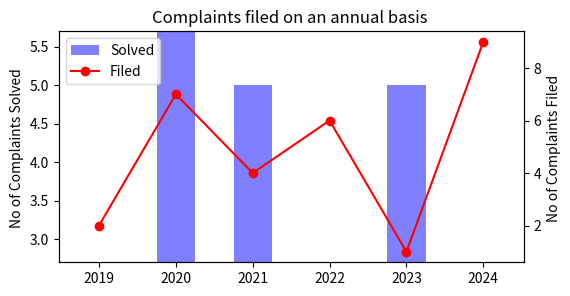

The matplotlib source for this figure:
import matplotlib.pyplot as plt
import numpy as np

#Stats for a committee member to see
class commitee_member():
    def __init__(self,name):
        self.name=name

    def complaint_remaining_bar(self,data):
        x=[str(i) for i in range(1,5)]
        plt.bar(x,data,width=0.5,align="center",alpha=1,color='r')
        plt.xlabel("priority level")
        plt.ylabel("Complaints remaining")
        plt.title("Cases pending according to prioity")
        plt.show()
    def complaint_solved_bar(self,data):
        x = [str(i) for i in range(1, 5)]
        plt.bar(x, data, width=0.5, align="center", alpha=1, color='g')
        plt.xlabel("priority level")
        plt.ylabel("Complaints solved")
        plt.title("Cases solved according to prioity")
        plt.show()
    def pie_chart_solved(self,name,commitee_data):
        explode=[]
        for i in range(len(name)):
            if self.name is  name[i]:
                explode.append(0.1)
            else:
                explode.append(0.0)

        fig,ax1=plt.subplots()
        ax1.pie(commitee_data,explode=explode,labels=name,shadow=True,startangle=0,autopct='%1.1f%%')
        ax1.axis("equal")
        plt.show()

    def unopened_complaint_bar(self,data):
        x = [str(i) for i in range(1, 5)]
        plt.bar(x, data, width=0.5, align="center", alpha=1, color='b')
        plt.xlabel("priority level")
        plt.ylabel("Complaints unopened")
        plt.title("Cases unopened according to prioity")
        plt.show()
#Stats for committee incharges
class commitee_incharge():
    def complaint_solved_bar(self,data,names):
        plt.bar(names, data, width=0.5, align="center", alpha=1, color='g')
        plt.xlabel("Member names")
        plt.ylabel("Complaints solved")
        plt.title("Cases solved by each member")
        plt.show()

    def unopened_complaint_bar(self, data,names):
        plt.bar(names, data, width=0.5, align="center", alpha=1, color='b')
        plt.xlabel("Member names")
        plt.ylabel("Complaints unopened")
        plt.title("Cases unopened by each member")
        plt.show()

    def complaint_remaining_bar(self,data,names):
        plt.bar(names,data,width=0.5,align="center",alpha=1,color='r')
        plt.xlabel("Member names")
        plt.ylabel("Complaints remaining")
        plt.title("Cases pending by each member")
        plt.show()

    def complaint_refiled_bar(self,data_refiled,names):
        plt.bar(names, data_refiled, width=0.5, align="center", alpha=1, color='r')
        plt.xlabel("Member")
        plt.ylabel("No of Complaints ")
        plt.title("No of Complaints refiled to the committee previously solved by each member")
        plt.show()

    def complaints_filed_solved_by_month(self,from_,to,data_filed,data_solved):
        months=["January","February","March","April","May","June","July","August","September","October","November","December"]
        months_taken=[]
        for i in range(months.index(from_),months.index(to)+1):
            months_taken.append(months[i])
        x = plt.bar(months_taken, data_solved, color='b', width=0.5, alpha=0.5)
        plt.ylabel("No of Complaints Solved ")
        plt.twinx()
        y, = plt.plot(months_taken, data_filed, color='r', marker='o')
        plt.xlabel("Months")
        plt.ylabel("No of Complaints Filed ")
        plt.title("Complaints filed on an monthly basis ")
        plt.legend([x, y], ["Solved", "Filed"], loc="upper left")

        plt.show()

    def complaints_filed_solved_by_year(self,from_,to,data_filed,data_solved):
        years=[str(i) for i in range(from_,to+1)]
        x=plt.bar(years, data_solved, color='b', width=0.5,alpha=0.5)
        plt.ylabel("No of Complaints Solved ")
        plt.twinx()
        y,=plt.plot(years, data_filed, color='r',marker='o')
        plt.xlabel("Years")
        plt.ylabel("No of Complaints Filed ")
        plt.title("Complaints filed on an annual basis ")
        plt.legend([x,y], ["Solved","Filed"], loc="upper left")
        plt.show()

    def complaints_assigned_priority_wise(self,names,data):
        fig, ax = plt.subplots( subplot_kw=dict(aspect="equal"))

        size = 0.3
        inner_labels=[str(i) for i in range(1,5)]


        cmap = plt.get_cmap("tab20c")

        wedges,texts=ax.pie(data.sum(axis=1), radius=1, wedgeprops=dict(width=size, edgecolor='w'))
        bbox_props=dict(boxstyle="square,pad=0.3",fc="w",ec="k",lw=0.72)
        kw=dict(arrowprops=dict(arrowstyle="-"),bbox=bbox_props,zorder=0,va="center")

        for i,p in enumerate(wedges):
            ang=(p.theta2-p.theta1)/2. + p.theta1
            y=np.sin(np.deg2rad(ang))
            x=np.cos(np.deg2rad(ang))
            horizontalalignment={-1:"right",1:"left"}[int(np.sign(x))]
            connectionstyle="angle,angleA=0,angleB={}".format(ang)
            kw["arrowprops"].update({"connectionstyle":connectionstyle})
            ax.annotate(names[i],xy=(x,y),xytext=(1.35*np.sign(x),1.4*y),horizontalalignment=horizontalalignment,**kw)
        ax.pie(data.flatten(), radius=1 - size,wedgeprops=dict(width=size, edgecolor='w'),labels=inner_labels*4,autopct='%1.f%%')

        ax.set(aspect="equal", title=None)
        plt.show()


fig, ax = plt.subplots(figsize=(6, 3), subplot_kw=dict(aspect="equal"))



g=commitee_incharge()
data=np.array([[2,4,3,5],[1,4,2,6],[1,7,3,5],[11,3,4,9]])
names=["abhishek","rahul","asmita","Amruta"]
g.complaints_filed_solved_by_year(from_=2019,to=2024,data_filed=[2,7,4,6,1,9],data_solved=[2,8,5,1,5,1])








